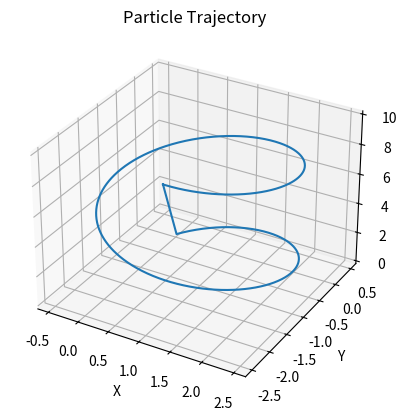

Write the Python code that produced this figure.
import numpy as np
import matplotlib.pyplot as plt

# Constants
m = 1.0 # Charge of the particle 
q = 1.0 # Mass of the particle
dt = 0.01 # Time step
steps = 1000 # Number of time steps

position = np.array([0.0, 0.0, 0.0]) # Initial position
velocity = np.array([1.0, 1.0, 1.0]) # Initial velocity

E = np.array([0.0, 0.0, 0.0]) # Electric field
B = np.array([0.0, 0.0, 1.0]) # Magnetic field

positions = [position]

# Simulation loop

for _ in range(steps):
    # Calculate Lorentz force
    force = q * (E + np.cross(velocity, B))
    
    # Acceleration
    acceleration = force / m
    
    # Update velocity
    velocity += acceleration * dt
    
    # Update position
    position += velocity * dt
    
    # Store position
    positions.append(position.copy())

positions = np.array(positions)

# Visualization
fig = plt.figure()
ax = fig.add_subplot(111, projection='3d')
ax.plot(positions[:, 0], positions[:, 1], positions[:, 2])
ax.set_title("Particle Trajectory")
ax.set_xlabel("X")
ax.set_ylabel("Y")
ax.set_zlabel("Z")
plt.show()
